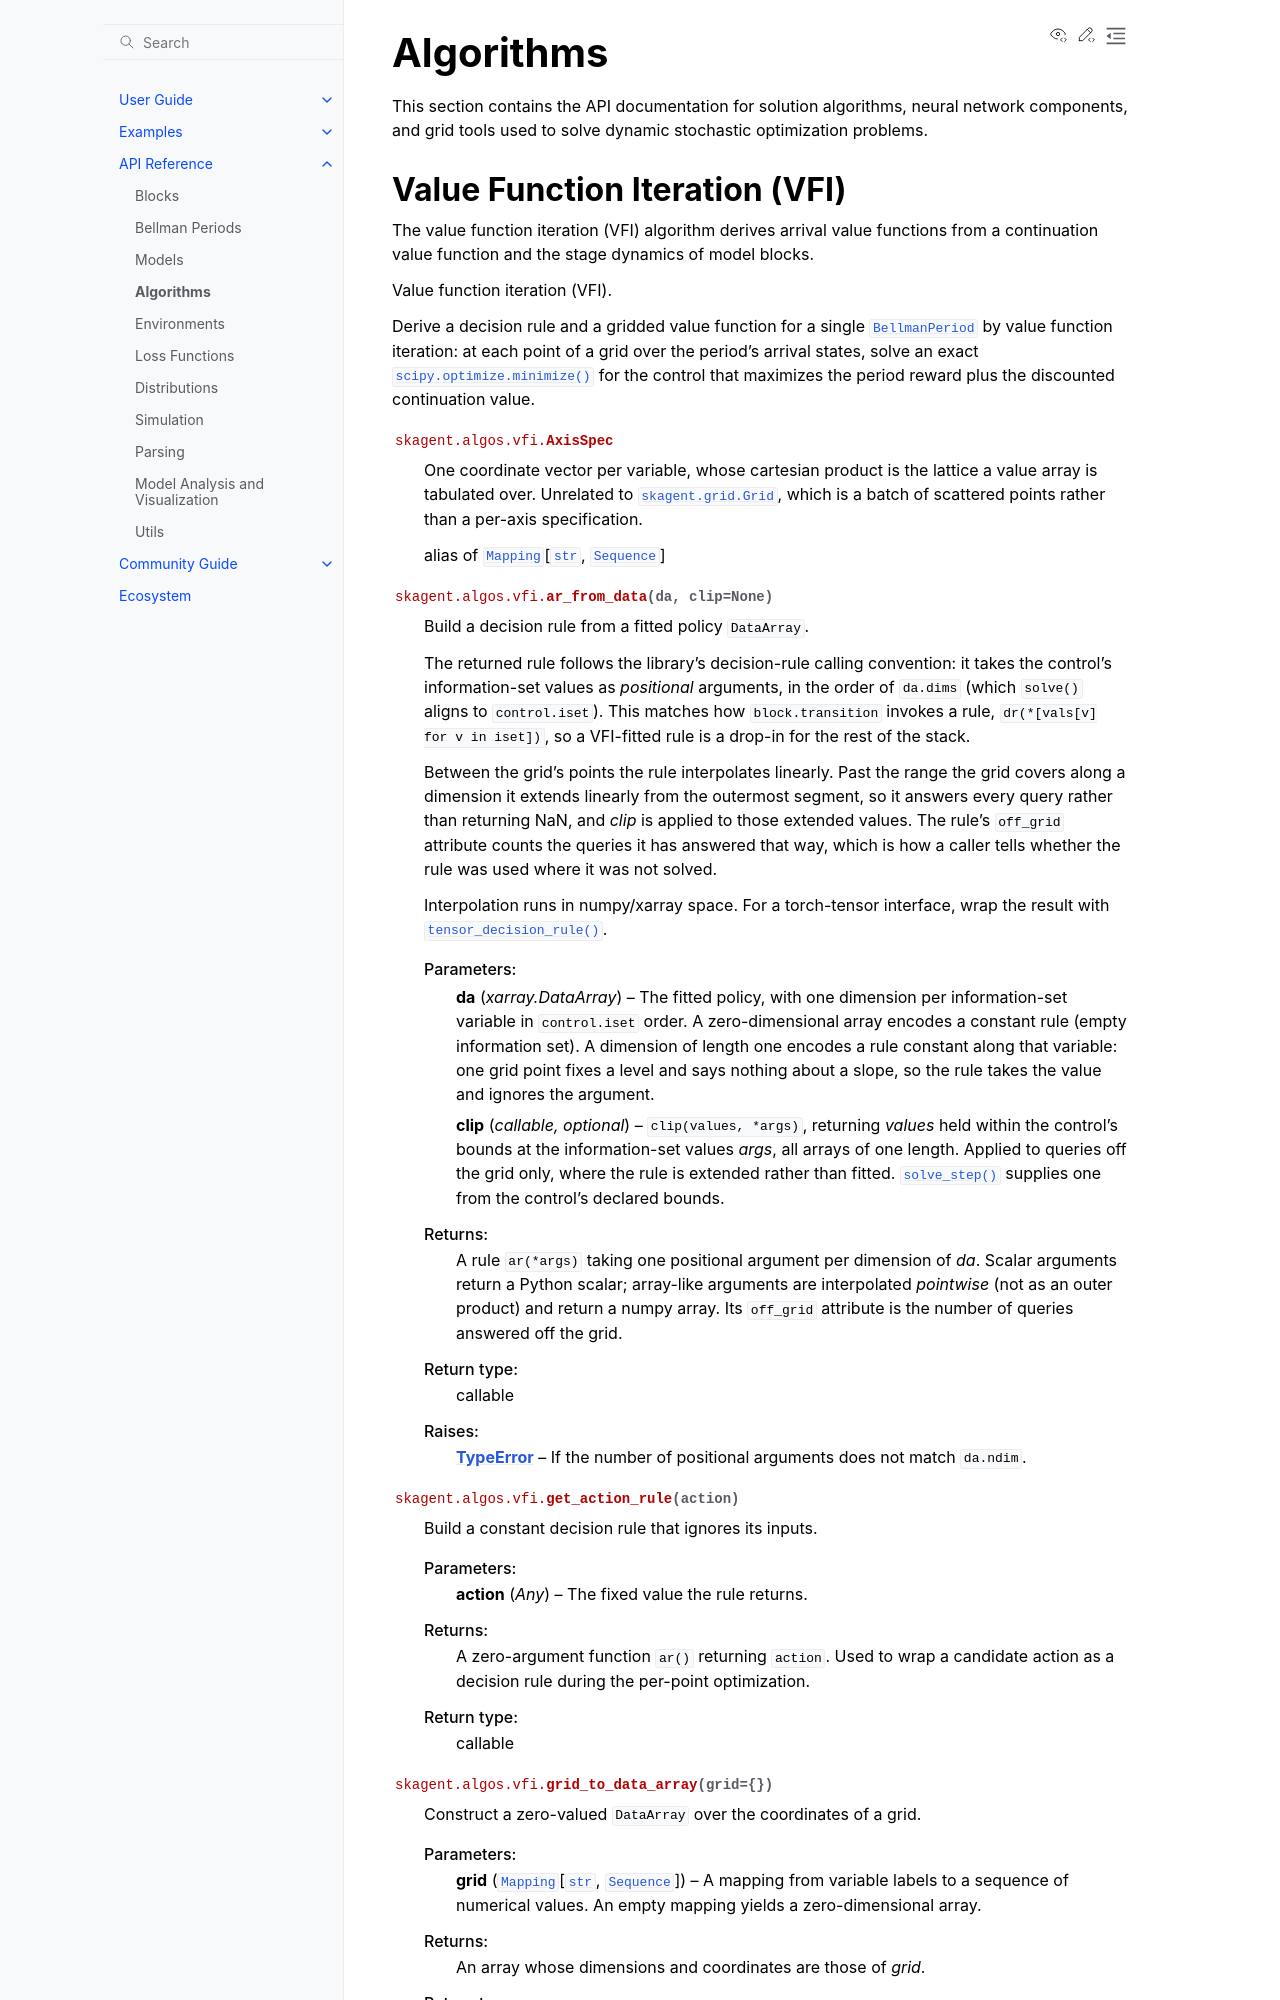

repository: scikit-agent/scikit-agent · page: api/algorithms.html · generator: sphinx

# Algorithms

This section contains the API documentation for solution algorithms, neural
network components, and grid tools used to solve dynamic stochastic optimization
problems.

## Value Function Iteration (VFI)
